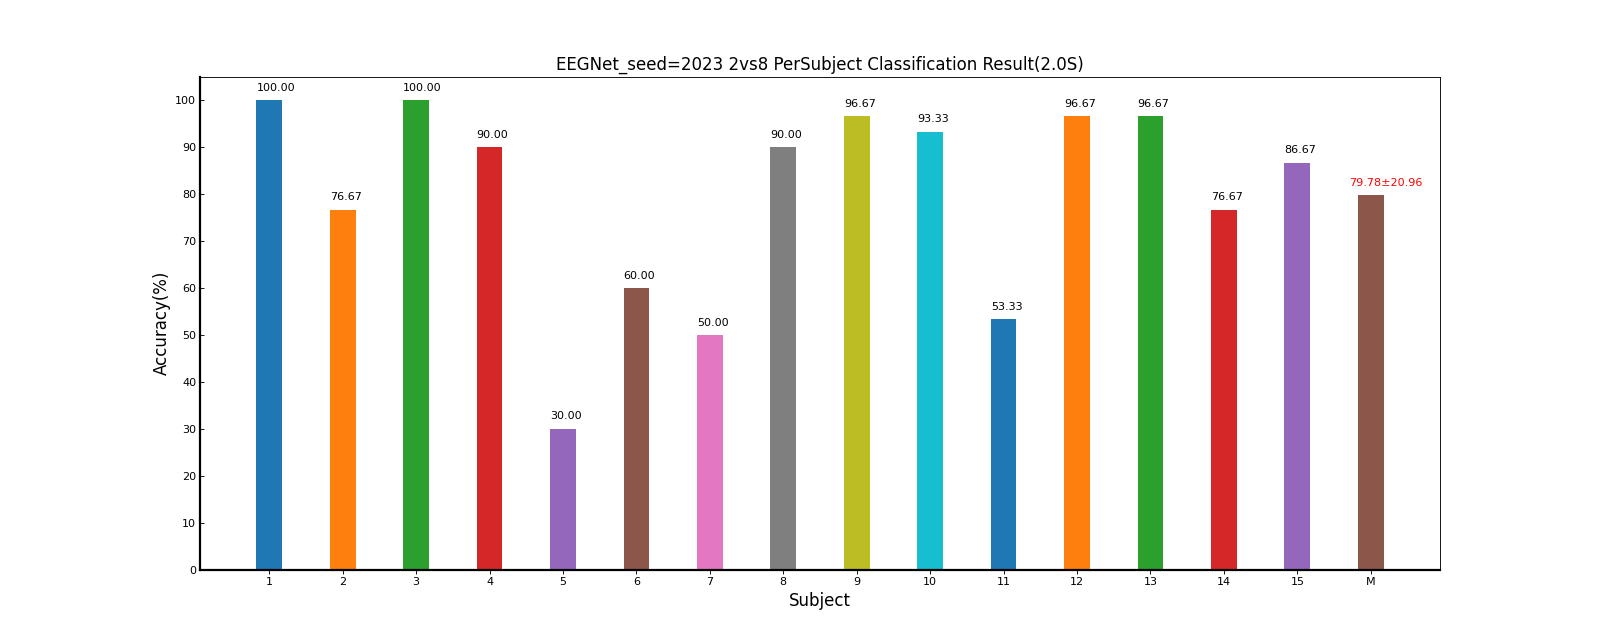

The file beside this chart, header and first rows:
Fold1, Mean±Std
100, 100.00±0.00
76.67, 76.67±0.00
100, 100.00±0.00
90.00, 90.00±0.00
30.00, 30.00±0.00
60.00, 60.00±0.00
50.00, 50.00±0.00
90.00, 90.00±0.00
96.67, 96.67±0.00
93.33, 93.33±0.00
53.33, 53.33±0.00
96.67, 96.67±0.00
96.67, 96.67±0.00
76.67, 76.67±0.00
86.67, 86.67±0.00
79.78, 79.78±20.96
